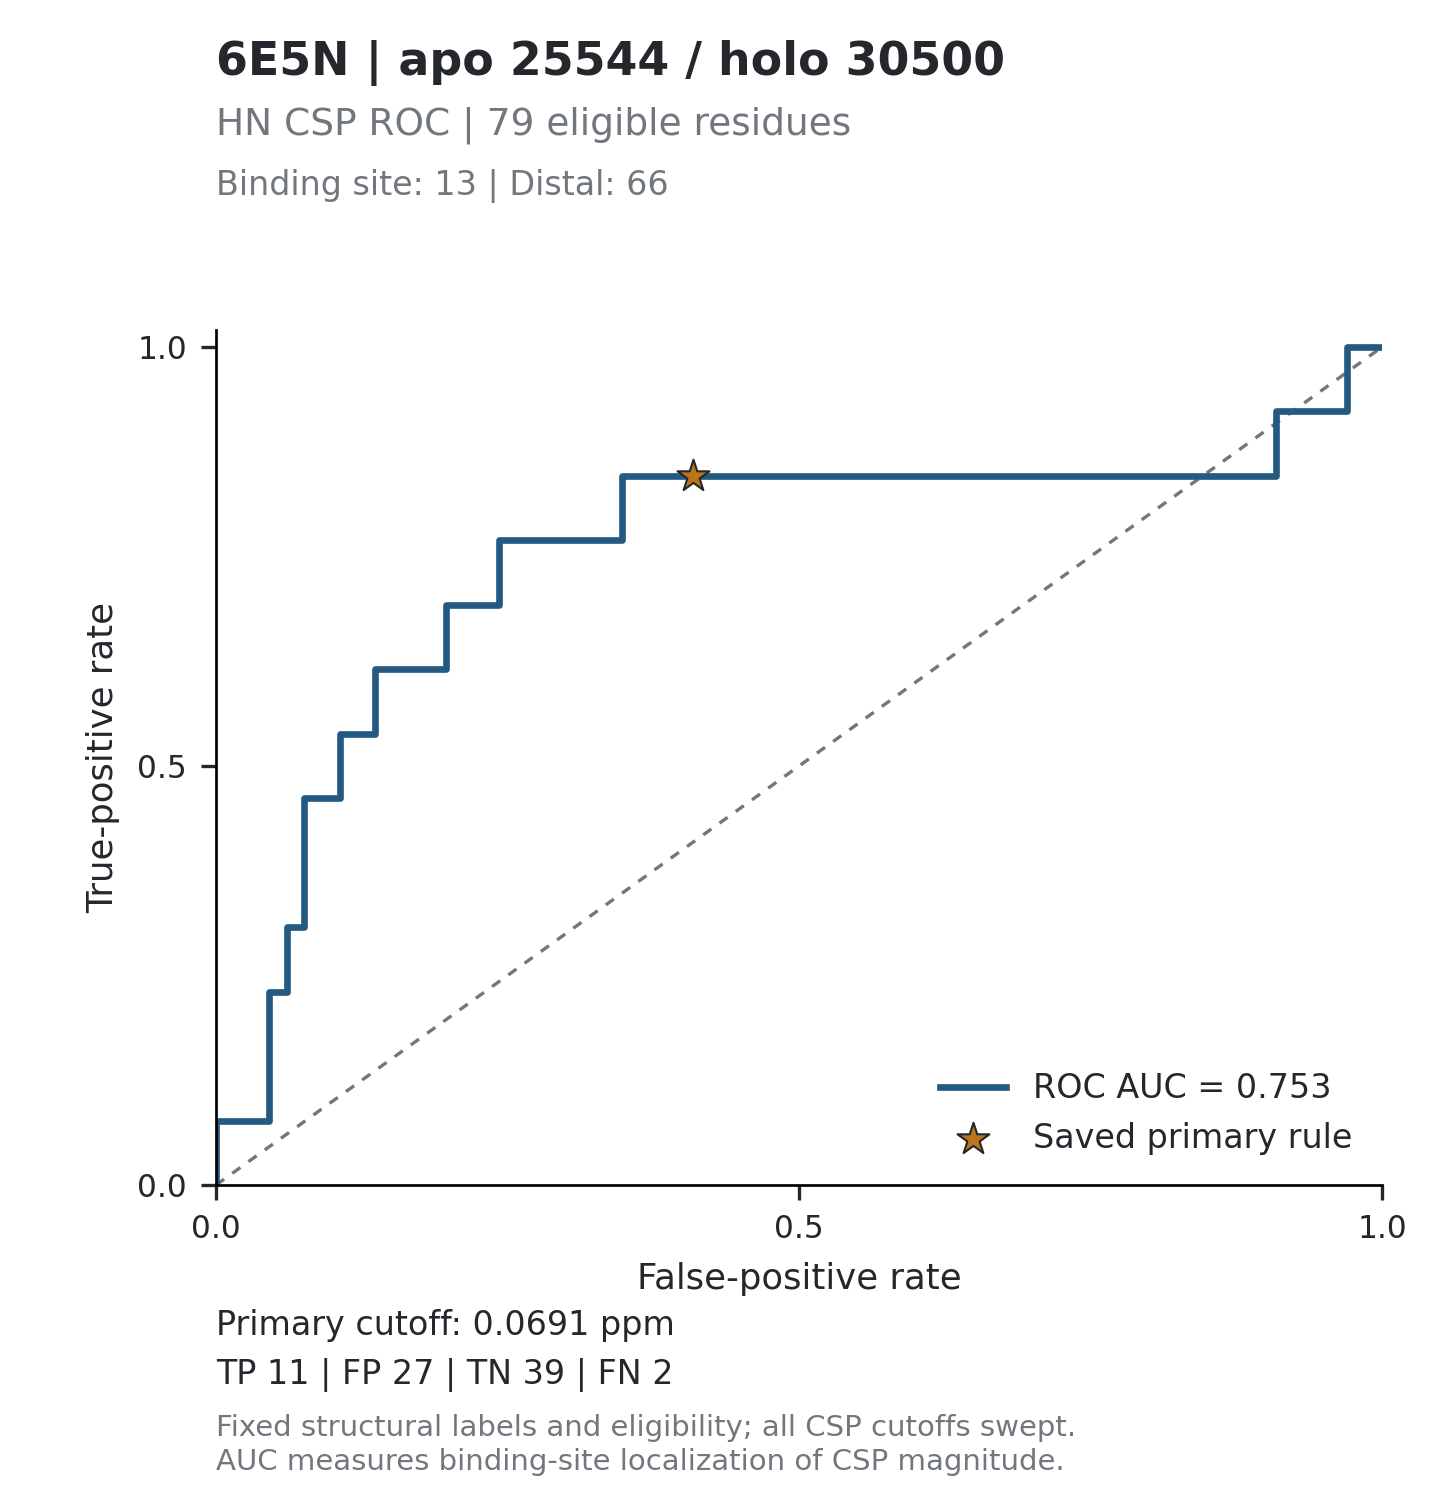

The table this chart was drawn from, first rows:
threshold, tp, fp, tn, fn, tpr, fpr, specificity, precision, fdr, tp_fp_ratio, target_id, score_mode
inf, 0, 0, 66, 13, 0, 0, 1, , , , 6E5N_25544, absolute_ppm
0.6343, 1, 0, 66, 12, 0.07692, 0, 1, 1, 0, , 6E5N_25544, absolute_ppm
0.5191, 1, 1, 65, 12, 0.07692, 0.01515, 0.9848, 0.5, 0.5, 1, 6E5N_25544, absolute_ppm
0.4418, 1, 2, 64, 12, 0.07692, 0.0303, 0.9697, 0.3333, 0.6667, 0.5, 6E5N_25544, absolute_ppm
0.4235, 1, 3, 63, 12, 0.07692, 0.04545, 0.9545, 0.25, 0.75, 0.3333, 6E5N_25544, absolute_ppm
0.3545, 2, 3, 63, 11, 0.1538, 0.04545, 0.9545, 0.4, 0.6, 0.6667, 6E5N_25544, absolute_ppm
0.3408, 3, 3, 63, 10, 0.2308, 0.04545, 0.9545, 0.5, 0.5, 1, 6E5N_25544, absolute_ppm
0.2961, 3, 4, 62, 10, 0.2308, 0.06061, 0.9394, 0.4286, 0.5714, 0.75, 6E5N_25544, absolute_ppm
0.2837, 4, 4, 62, 9, 0.3077, 0.06061, 0.9394, 0.5, 0.5, 1, 6E5N_25544, absolute_ppm
0.275, 4, 5, 61, 9, 0.3077, 0.07576, 0.9242, 0.4444, 0.5556, 0.8, 6E5N_25544, absolute_ppm
0.2742, 5, 5, 61, 8, 0.3846, 0.07576, 0.9242, 0.5, 0.5, 1, 6E5N_25544, absolute_ppm
0.2255, 6, 5, 61, 7, 0.4615, 0.07576, 0.9242, 0.5455, 0.4545, 1.2, 6E5N_25544, absolute_ppm
0.222, 6, 6, 60, 7, 0.4615, 0.09091, 0.9091, 0.5, 0.5, 1, 6E5N_25544, absolute_ppm
0.2056, 6, 7, 59, 7, 0.4615, 0.1061, 0.8939, 0.4615, 0.5385, 0.8571, 6E5N_25544, absolute_ppm
0.1667, 7, 7, 59, 6, 0.5385, 0.1061, 0.8939, 0.5, 0.5, 1, 6E5N_25544, absolute_ppm
0.1598, 7, 8, 58, 6, 0.5385, 0.1212, 0.8788, 0.4667, 0.5333, 0.875, 6E5N_25544, absolute_ppm
0.1575, 7, 9, 57, 6, 0.5385, 0.1364, 0.8636, 0.4375, 0.5625, 0.7778, 6E5N_25544, absolute_ppm
0.1521, 8, 9, 57, 5, 0.6154, 0.1364, 0.8636, 0.4706, 0.5294, 0.8889, 6E5N_25544, absolute_ppm
0.1469, 8, 10, 56, 5, 0.6154, 0.1515, 0.8485, 0.4444, 0.5556, 0.8, 6E5N_25544, absolute_ppm
0.1434, 8, 11, 55, 5, 0.6154, 0.1667, 0.8333, 0.4211, 0.5789, 0.7273, 6E5N_25544, absolute_ppm
0.1422, 8, 12, 54, 5, 0.6154, 0.1818, 0.8182, 0.4, 0.6, 0.6667, 6E5N_25544, absolute_ppm
0.131, 8, 13, 53, 5, 0.6154, 0.197, 0.803, 0.381, 0.619, 0.6154, 6E5N_25544, absolute_ppm
0.129, 9, 13, 53, 4, 0.6923, 0.197, 0.803, 0.4091, 0.5909, 0.6923, 6E5N_25544, absolute_ppm
0.1182, 9, 14, 52, 4, 0.6923, 0.2121, 0.7879, 0.3913, 0.6087, 0.6429, 6E5N_25544, absolute_ppm
0.1114, 9, 15, 51, 4, 0.6923, 0.2273, 0.7727, 0.375, 0.625, 0.6, 6E5N_25544, absolute_ppm
0.1103, 9, 16, 50, 4, 0.6923, 0.2424, 0.7576, 0.36, 0.64, 0.5625, 6E5N_25544, absolute_ppm
0.105, 10, 16, 50, 3, 0.7692, 0.2424, 0.7576, 0.3846, 0.6154, 0.625, 6E5N_25544, absolute_ppm
0.1049, 10, 17, 49, 3, 0.7692, 0.2576, 0.7424, 0.3704, 0.6296, 0.5882, 6E5N_25544, absolute_ppm
0.1038, 10, 18, 48, 3, 0.7692, 0.2727, 0.7273, 0.3571, 0.6429, 0.5556, 6E5N_25544, absolute_ppm
0.0997, 10, 19, 47, 3, 0.7692, 0.2879, 0.7121, 0.3448, 0.6552, 0.5263, 6E5N_25544, absolute_ppm
0.0996, 10, 20, 46, 3, 0.7692, 0.303, 0.697, 0.3333, 0.6667, 0.5, 6E5N_25544, absolute_ppm
0.0984, 10, 21, 45, 3, 0.7692, 0.3182, 0.6818, 0.3226, 0.6774, 0.4762, 6E5N_25544, absolute_ppm
0.0858, 10, 22, 44, 3, 0.7692, 0.3333, 0.6667, 0.3125, 0.6875, 0.4545, 6E5N_25544, absolute_ppm
0.0845, 10, 23, 43, 3, 0.7692, 0.3485, 0.6515, 0.303, 0.697, 0.4348, 6E5N_25544, absolute_ppm
0.0821, 11, 23, 43, 2, 0.8462, 0.3485, 0.6515, 0.3235, 0.6765, 0.4783, 6E5N_25544, absolute_ppm
0.0751, 11, 24, 42, 2, 0.8462, 0.3636, 0.6364, 0.3143, 0.6857, 0.4583, 6E5N_25544, absolute_ppm
0.0742, 11, 25, 41, 2, 0.8462, 0.3788, 0.6212, 0.3056, 0.6944, 0.44, 6E5N_25544, absolute_ppm
0.0717, 11, 26, 40, 2, 0.8462, 0.3939, 0.6061, 0.2973, 0.7027, 0.4231, 6E5N_25544, absolute_ppm
0.0692, 11, 27, 39, 2, 0.8462, 0.4091, 0.5909, 0.2895, 0.7105, 0.4074, 6E5N_25544, absolute_ppm
0.06, 11, 28, 38, 2, 0.8462, 0.4242, 0.5758, 0.2821, 0.7179, 0.3929, 6E5N_25544, absolute_ppm
0.0589, 11, 29, 37, 2, 0.8462, 0.4394, 0.5606, 0.275, 0.725, 0.3793, 6E5N_25544, absolute_ppm
0.0588, 11, 30, 36, 2, 0.8462, 0.4545, 0.5455, 0.2683, 0.7317, 0.3667, 6E5N_25544, absolute_ppm
0.0497, 11, 31, 35, 2, 0.8462, 0.4697, 0.5303, 0.2619, 0.7381, 0.3548, 6E5N_25544, absolute_ppm
0.0477, 11, 32, 34, 2, 0.8462, 0.4848, 0.5152, 0.2558, 0.7442, 0.3438, 6E5N_25544, absolute_ppm
0.0473, 11, 33, 33, 2, 0.8462, 0.5, 0.5, 0.25, 0.75, 0.3333, 6E5N_25544, absolute_ppm
0.0472, 11, 34, 32, 2, 0.8462, 0.5152, 0.4848, 0.2444, 0.7556, 0.3235, 6E5N_25544, absolute_ppm
0.046, 11, 35, 31, 2, 0.8462, 0.5303, 0.4697, 0.2391, 0.7609, 0.3143, 6E5N_25544, absolute_ppm
0.0458, 11, 36, 30, 2, 0.8462, 0.5455, 0.4545, 0.234, 0.766, 0.3056, 6E5N_25544, absolute_ppm
0.0453, 11, 37, 29, 2, 0.8462, 0.5606, 0.4394, 0.2292, 0.7708, 0.2973, 6E5N_25544, absolute_ppm
0.0441, 11, 38, 28, 2, 0.8462, 0.5758, 0.4242, 0.2245, 0.7755, 0.2895, 6E5N_25544, absolute_ppm
0.0436, 11, 39, 27, 2, 0.8462, 0.5909, 0.4091, 0.22, 0.78, 0.2821, 6E5N_25544, absolute_ppm
0.0397, 11, 40, 26, 2, 0.8462, 0.6061, 0.3939, 0.2157, 0.7843, 0.275, 6E5N_25544, absolute_ppm
0.0396, 11, 41, 25, 2, 0.8462, 0.6212, 0.3788, 0.2115, 0.7885, 0.2683, 6E5N_25544, absolute_ppm
0.0395, 11, 42, 24, 2, 0.8462, 0.6364, 0.3636, 0.2075, 0.7925, 0.2619, 6E5N_25544, absolute_ppm
0.0389, 11, 43, 23, 2, 0.8462, 0.6515, 0.3485, 0.2037, 0.7963, 0.2558, 6E5N_25544, absolute_ppm
0.0362, 11, 44, 22, 2, 0.8462, 0.6667, 0.3333, 0.2, 0.8, 0.25, 6E5N_25544, absolute_ppm
0.0356, 11, 45, 21, 2, 0.8462, 0.6818, 0.3182, 0.1964, 0.8036, 0.2444, 6E5N_25544, absolute_ppm
0.0354, 11, 46, 20, 2, 0.8462, 0.697, 0.303, 0.193, 0.807, 0.2391, 6E5N_25544, absolute_ppm
0.0336, 11, 47, 19, 2, 0.8462, 0.7121, 0.2879, 0.1897, 0.8103, 0.234, 6E5N_25544, absolute_ppm
0.0326, 11, 48, 18, 2, 0.8462, 0.7273, 0.2727, 0.1864, 0.8136, 0.2292, 6E5N_25544, absolute_ppm
... 100 more rows
